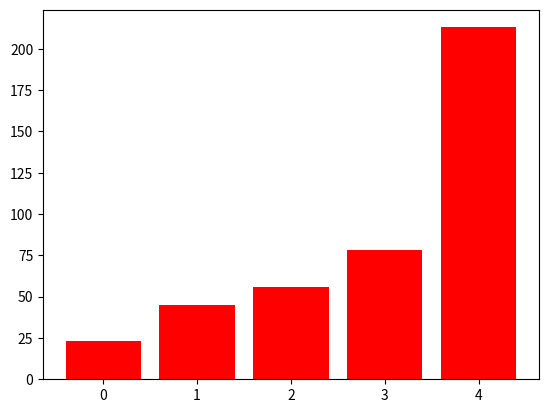

Here is the Python script that generated this plot:
 # import numpy as np
 # import pandas as pd
# from pandas import Series, DataFrame
import matplotlib.pyplot as plt

data = [23, 45, 56, 78, 213]
plt.bar(range(len(data)), data, color='red')
plt.show()